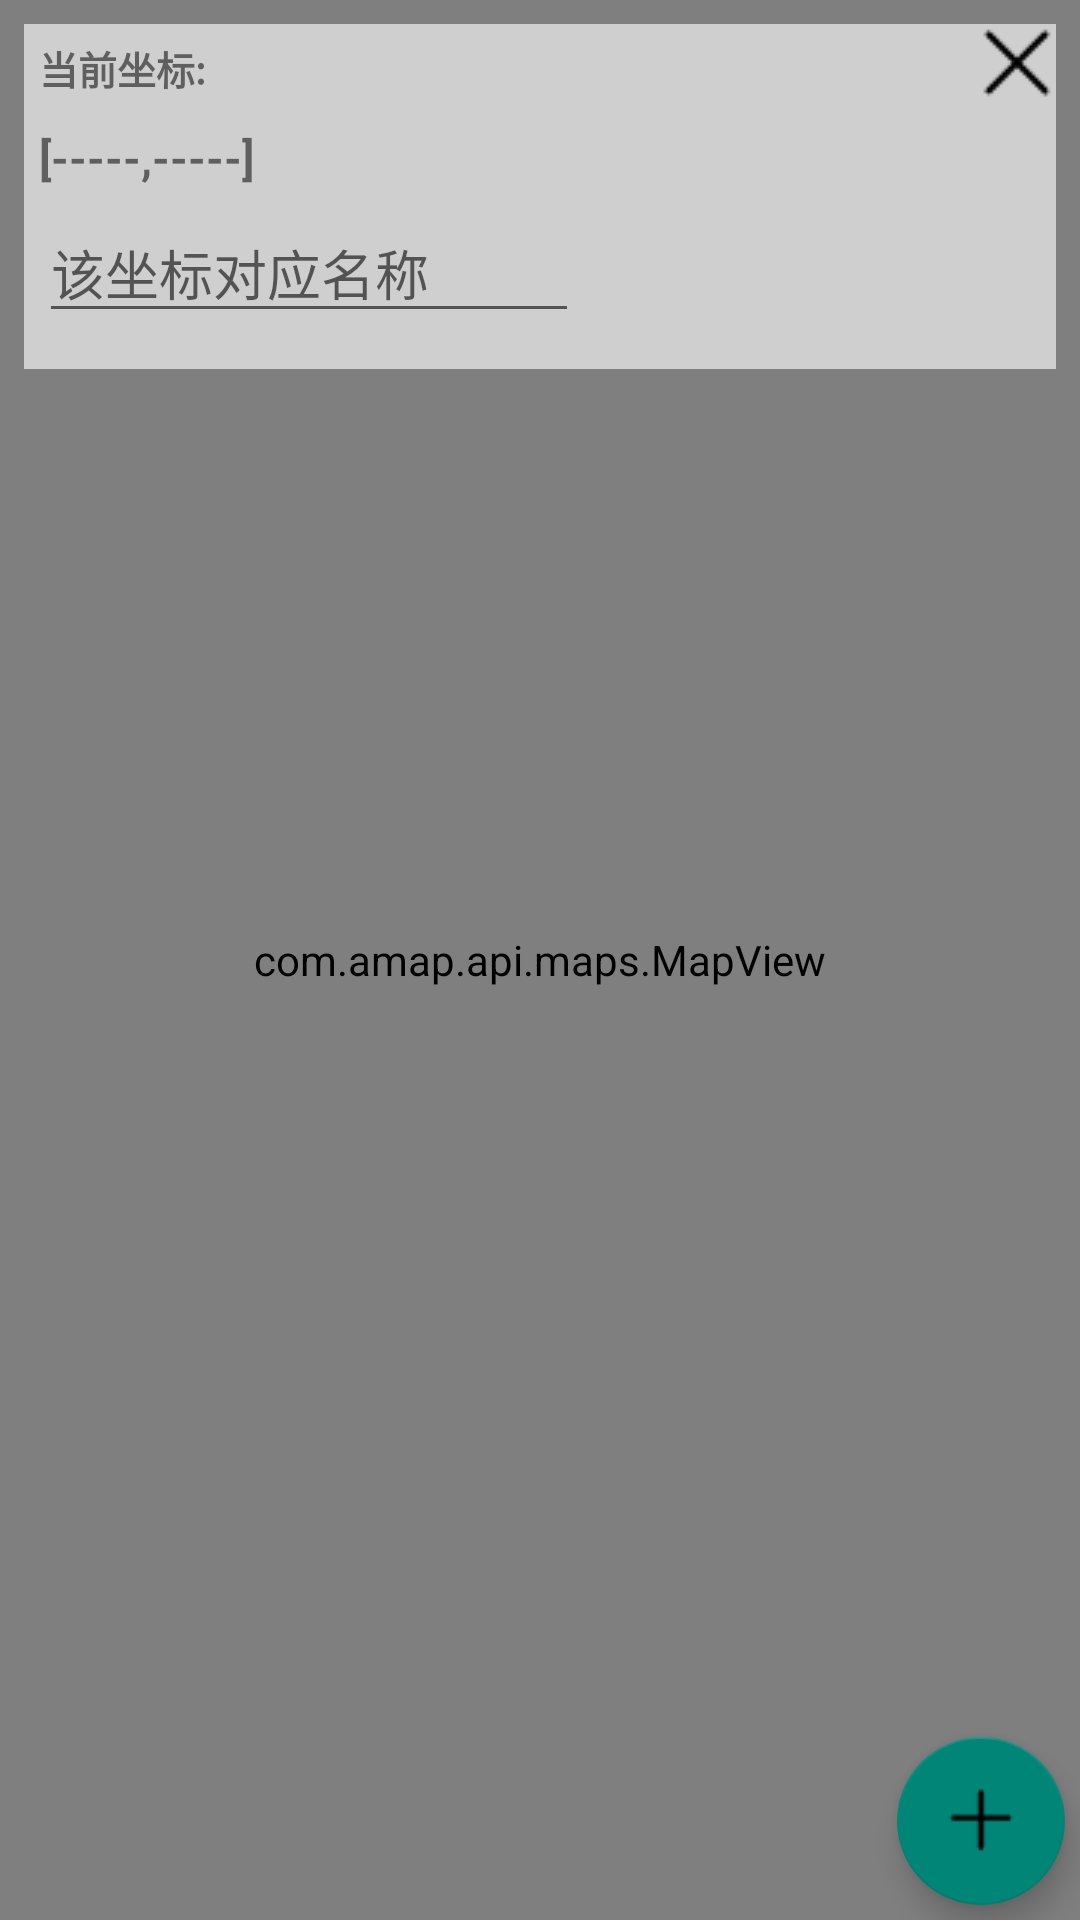

The Android layout XML behind this screen, and the referenced resources:
<!-- AndroidManifest.xml: application theme Theme.AppCompat.Light.NoActionBar -->
<!-- res/layout/activity_location_map.xml -->
<?xml version="1.0" encoding="utf-8"?>
<androidx.constraintlayout.widget.ConstraintLayout xmlns:android="http://schemas.android.com/apk/res/android"
    xmlns:app="http://schemas.android.com/apk/res-auto"
    xmlns:tools="http://schemas.android.com/tools"
    android:layout_width="match_parent"
    android:layout_height="match_parent"
    tools:context=".LocationMapActivity">
    <RelativeLayout
        android:layout_width="match_parent"
        android:layout_height="match_parent">
        <com.amap.api.maps.MapView
            android:id="@+id/location_map"
            android:layout_width="match_parent"
            android:layout_height="match_parent">

        </com.amap.api.maps.MapView>

        <View
            android:layout_margin="8dp"
            android:layout_width="match_parent"
            android:layout_height="115dp"
            android:alpha="0.8"
            android:background="#E3E3E3">
        </View>
        <LinearLayout
            android:id="@+id/show_window"
            android:layout_margin="8dp"
            android:layout_width="match_parent"
            android:layout_height="115dp"
            android:orientation="vertical">
            <TextView
                android:layout_margin="5dp"
                android:layout_width="100dp"
                android:textSize="13dp"
                android:textStyle="bold"
                android:layout_height="wrap_content"
                android:text="当前坐标:"/>
            <TextView
                android:id="@+id/location_text"
                android:layout_marginLeft="5dp"
                android:layout_marginTop="5dp"
                android:textSize="15dp"
                android:textStyle="bold"
                android:layout_width="wrap_content"
                android:layout_height="wrap_content"
                android:text="[-----,-----]"/>

            <EditText
                android:id="@+id/location_name"
                android:layout_marginLeft="5dp"
                android:layout_marginTop="5dp"
                android:layout_width="180dp"
                android:layout_height="wrap_content"
                android:hint="该坐标对应名称"/>
        </LinearLayout>

        <ImageView
            android:id="@+id/location_back"
            android:clickable="true"
            android:layout_width="wrap_content"
            android:layout_height="wrap_content"
            android:layout_margin="5dp"
            android:layout_alignParentTop="true"
            android:layout_alignParentRight="true"
            android:src="@drawable/back"/>



        <com.google.android.material.floatingactionbutton.FloatingActionButton
            android:id="@+id/add_point"
            android:layout_alignParentBottom="true"
            android:layout_alignParentRight="true"
            android:layout_margin="5dp"
            android:layout_width="wrap_content"
            android:layout_height="wrap_content"
            android:src="@drawable/add"/>

    </RelativeLayout>


</androidx.constraintlayout.widget.ConstraintLayout>
<!-- resources referenced by this layout -->
<resources>
  <!-- drawable add: png bitmap (drawable, 241 bytes) -->
  <!-- drawable back: png bitmap (drawable, 370 bytes) -->
</resources>
